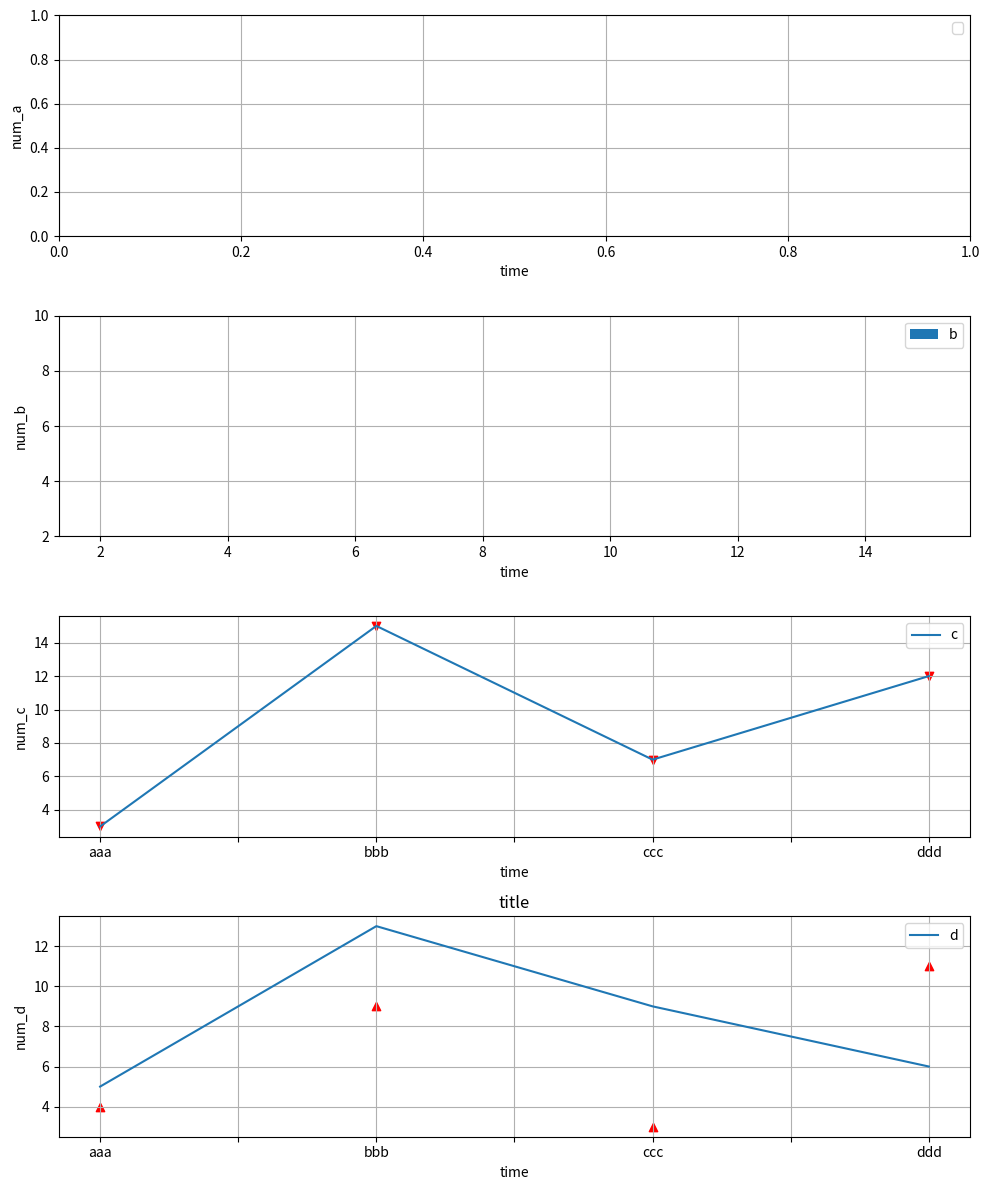

Write Python code to recreate this figure.
# -*- coding: utf-8 -*-
"""
[redacted]
"""
import matplotlib.pyplot as plt
import pandas as pd

list_l = [[1, 4, 3, 5, 4], [11, 15, 15, 13, 9], [4, 2, 7, 9, 3], [15, 8, 12, 6, 11]]
# date_range = pd.date_range(start="20180701", periods=4)
date_range = ['a', 'b', 'c', 'd']
df = pd.DataFrame(list_l, index=date_range,
                  columns=['a', 'b', 'c', 'd', 'e'])
print(df['a'])

fig, (ax1, ax2, ax3, ax4) = plt.subplots(4, 1, gridspec_kw={'height_ratios': [1, 1, 1, 1]},
                                         figsize=(10, 12))
df.index = ['aaa', 'bbb', 'ccc', 'ddd']
ax1.set_xlabel("time")
ax1.set_ylabel("num_a")
ax1.legend(loc="best")
ax1.grid(True)

df["b"].plot(kind='hist', ax=ax2)
ax2.set_xlabel("time")
ax2.set_ylabel("num_b")
ax2.legend(loc="best")
ax2.grid(True)
ax2.set_ylim(2, 10)  # 限制y轴显示的区间

df["c"].plot(ax=ax3)
ax3.set_xlabel("time")
ax3.set_ylabel("num_c")
ax3.legend(loc="best")
ax3.grid(True)
ax3.scatter(df.index, df["c"], c="red", marker="v")  # 在拐点处画标记

df["d"].plot(ax=ax4)
ax4.set_xlabel("time")
ax4.set_ylabel("num_d")
ax4.legend(loc="best")
ax4.grid(True)
ax4.scatter(df.index, df["e"], c="red", marker="^")

plt.title("title")
plt.tight_layout()  # 布局紧凑
plt.show()
